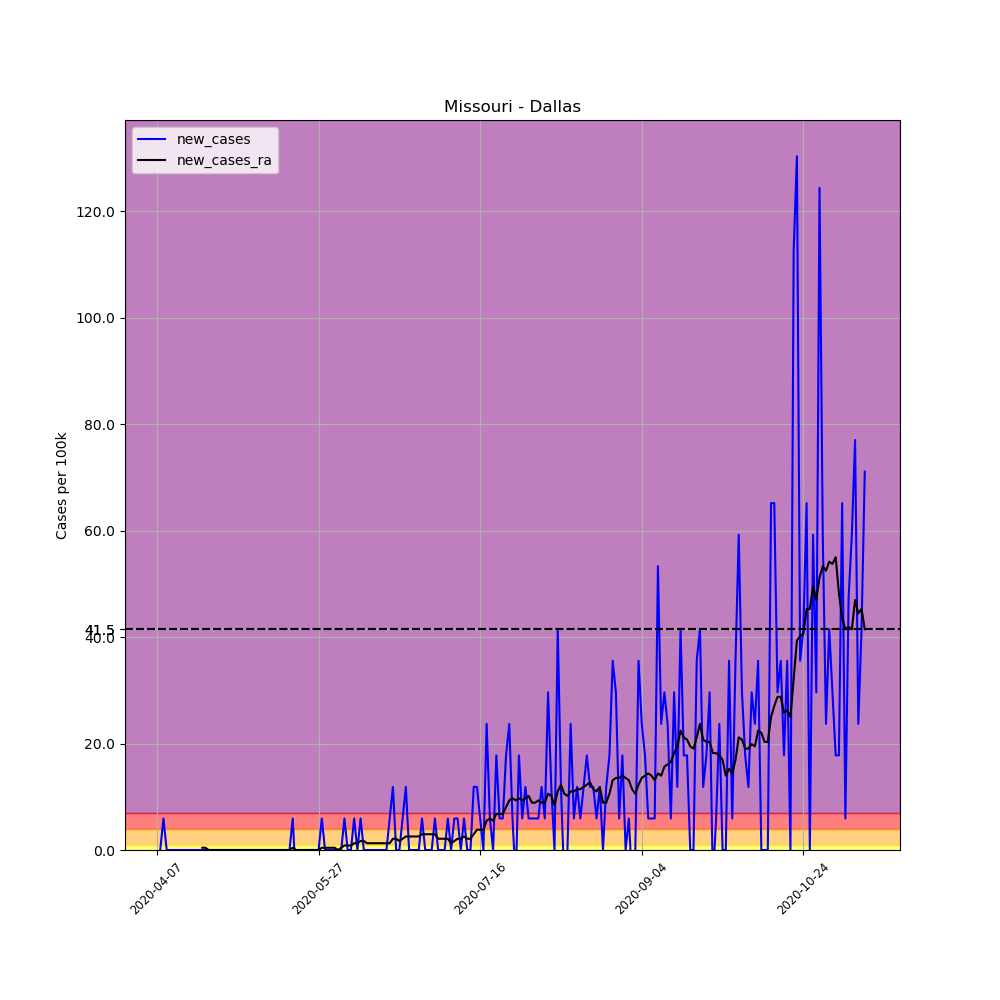

Source data for this figure (header and first rows):
, date, county, state, fips, cases, deaths, COUNTY, STNAME, CTYNAME, POPESTIMATE2019, per_100k, new_cases, new_cases_ra
582216, 2020-04-07, Dallas, Missouri, 29059, 1, 0, 59, Missouri, Dallas, 16878, 5.925, , 
582217, 2020-04-08, Dallas, Missouri, 29059, 1, 0, 59, Missouri, Dallas, 16878, 5.925, 0.0, 
582218, 2020-04-09, Dallas, Missouri, 29059, 2, 0, 59, Missouri, Dallas, 16878, 11.85, 5.925, 
582219, 2020-04-10, Dallas, Missouri, 29059, 2, 0, 59, Missouri, Dallas, 16878, 11.85, 0.0, 
582220, 2020-04-11, Dallas, Missouri, 29059, 2, 0, 59, Missouri, Dallas, 16878, 11.85, 0.0, 
582221, 2020-04-12, Dallas, Missouri, 29059, 2, 0, 59, Missouri, Dallas, 16878, 11.85, 0.0, 
582222, 2020-04-13, Dallas, Missouri, 29059, 2, 0, 59, Missouri, Dallas, 16878, 11.85, 0.0, 
582223, 2020-04-14, Dallas, Missouri, 29059, 2, 0, 59, Missouri, Dallas, 16878, 11.85, 0.0, 
582224, 2020-04-15, Dallas, Missouri, 29059, 2, 0, 59, Missouri, Dallas, 16878, 11.85, 0.0, 
582225, 2020-04-16, Dallas, Missouri, 29059, 2, 0, 59, Missouri, Dallas, 16878, 11.85, 0.0, 
582226, 2020-04-17, Dallas, Missouri, 29059, 2, 0, 59, Missouri, Dallas, 16878, 11.85, 0.0, 
582227, 2020-04-18, Dallas, Missouri, 29059, 2, 0, 59, Missouri, Dallas, 16878, 11.85, 0.0, 
582228, 2020-04-19, Dallas, Missouri, 29059, 2, 0, 59, Missouri, Dallas, 16878, 11.85, 0.0, 
582229, 2020-04-20, Dallas, Missouri, 29059, 2, 0, 59, Missouri, Dallas, 16878, 11.85, 0.0, 
582230, 2020-04-21, Dallas, Missouri, 29059, 2, 0, 59, Missouri, Dallas, 16878, 11.85, 0.0, 0.4232
582231, 2020-04-22, Dallas, Missouri, 29059, 2, 0, 59, Missouri, Dallas, 16878, 11.85, 0.0, 0.4232
582232, 2020-04-23, Dallas, Missouri, 29059, 2, 0, 59, Missouri, Dallas, 16878, 11.85, 0.0, 0.0
582233, 2020-04-24, Dallas, Missouri, 29059, 2, 0, 59, Missouri, Dallas, 16878, 11.85, 0.0, 0.0
582234, 2020-04-25, Dallas, Missouri, 29059, 2, 0, 59, Missouri, Dallas, 16878, 11.85, 0.0, 0.0
582235, 2020-04-26, Dallas, Missouri, 29059, 2, 0, 59, Missouri, Dallas, 16878, 11.85, 0.0, 0.0
582236, 2020-04-27, Dallas, Missouri, 29059, 2, 0, 59, Missouri, Dallas, 16878, 11.85, 0.0, 0.0
582237, 2020-04-28, Dallas, Missouri, 29059, 2, 0, 59, Missouri, Dallas, 16878, 11.85, 0.0, 0.0
582238, 2020-04-29, Dallas, Missouri, 29059, 2, 0, 59, Missouri, Dallas, 16878, 11.85, 0.0, 0.0
582239, 2020-04-30, Dallas, Missouri, 29059, 2, 0, 59, Missouri, Dallas, 16878, 11.85, 0.0, 0.0
582240, 2020-05-01, Dallas, Missouri, 29059, 2, 0, 59, Missouri, Dallas, 16878, 11.85, 0.0, 0.0
582241, 2020-05-02, Dallas, Missouri, 29059, 2, 0, 59, Missouri, Dallas, 16878, 11.85, 0.0, 0.0
582242, 2020-05-03, Dallas, Missouri, 29059, 2, 0, 59, Missouri, Dallas, 16878, 11.85, 0.0, 0.0
582243, 2020-05-04, Dallas, Missouri, 29059, 2, 0, 59, Missouri, Dallas, 16878, 11.85, 0.0, 0.0
582244, 2020-05-05, Dallas, Missouri, 29059, 2, 0, 59, Missouri, Dallas, 16878, 11.85, 0.0, 0.0
582245, 2020-05-06, Dallas, Missouri, 29059, 2, 0, 59, Missouri, Dallas, 16878, 11.85, 0.0, 0.0
582246, 2020-05-07, Dallas, Missouri, 29059, 2, 0, 59, Missouri, Dallas, 16878, 11.85, 0.0, 0.0
582247, 2020-05-08, Dallas, Missouri, 29059, 2, 0, 59, Missouri, Dallas, 16878, 11.85, 0.0, 0.0
582248, 2020-05-09, Dallas, Missouri, 29059, 2, 0, 59, Missouri, Dallas, 16878, 11.85, 0.0, 0.0
582249, 2020-05-10, Dallas, Missouri, 29059, 2, 0, 59, Missouri, Dallas, 16878, 11.85, 0.0, 0.0
582250, 2020-05-11, Dallas, Missouri, 29059, 2, 0, 59, Missouri, Dallas, 16878, 11.85, 0.0, 0.0
582251, 2020-05-12, Dallas, Missouri, 29059, 2, 0, 59, Missouri, Dallas, 16878, 11.85, 0.0, 0.0
582252, 2020-05-13, Dallas, Missouri, 29059, 2, 0, 59, Missouri, Dallas, 16878, 11.85, 0.0, 0.0
582253, 2020-05-14, Dallas, Missouri, 29059, 2, 0, 59, Missouri, Dallas, 16878, 11.85, 0.0, 0.0
582254, 2020-05-15, Dallas, Missouri, 29059, 2, 0, 59, Missouri, Dallas, 16878, 11.85, 0.0, 0.0
582255, 2020-05-16, Dallas, Missouri, 29059, 2, 0, 59, Missouri, Dallas, 16878, 11.85, 0.0, 0.0
582256, 2020-05-17, Dallas, Missouri, 29059, 2, 0, 59, Missouri, Dallas, 16878, 11.85, 0.0, 0.0
582257, 2020-05-18, Dallas, Missouri, 29059, 2, 0, 59, Missouri, Dallas, 16878, 11.85, 0.0, 0.0
582258, 2020-05-19, Dallas, Missouri, 29059, 3, 0, 59, Missouri, Dallas, 16878, 17.77, 5.925, 0.4232
582259, 2020-05-20, Dallas, Missouri, 29059, 2, 0, 59, Missouri, Dallas, 16878, 11.85, -5.925, 0.0
582260, 2020-05-21, Dallas, Missouri, 29059, 2, 0, 59, Missouri, Dallas, 16878, 11.85, 0.0, 0.0
582261, 2020-05-22, Dallas, Missouri, 29059, 2, 0, 59, Missouri, Dallas, 16878, 11.85, 0.0, 0.0
582262, 2020-05-23, Dallas, Missouri, 29059, 2, 0, 59, Missouri, Dallas, 16878, 11.85, 0.0, 0.0
582263, 2020-05-24, Dallas, Missouri, 29059, 2, 0, 59, Missouri, Dallas, 16878, 11.85, 0.0, 0.0
582264, 2020-05-25, Dallas, Missouri, 29059, 2, 0, 59, Missouri, Dallas, 16878, 11.85, 0.0, 0.0
582265, 2020-05-26, Dallas, Missouri, 29059, 2, 0, 59, Missouri, Dallas, 16878, 11.85, 0.0, 0.0
582266, 2020-05-27, Dallas, Missouri, 29059, 2, 0, 59, Missouri, Dallas, 16878, 11.85, 0.0, 0.0
582267, 2020-05-28, Dallas, Missouri, 29059, 3, 0, 59, Missouri, Dallas, 16878, 17.77, 5.925, 0.4232
582268, 2020-05-29, Dallas, Missouri, 29059, 3, 0, 59, Missouri, Dallas, 16878, 17.77, 0.0, 0.4232
582269, 2020-05-30, Dallas, Missouri, 29059, 3, 0, 59, Missouri, Dallas, 16878, 17.77, 0.0, 0.4232
582270, 2020-05-31, Dallas, Missouri, 29059, 3, 0, 59, Missouri, Dallas, 16878, 17.77, 0.0, 0.4232
582271, 2020-06-01, Dallas, Missouri, 29059, 3, 0, 59, Missouri, Dallas, 16878, 17.77, 0.0, 0.4232
582272, 2020-06-02, Dallas, Missouri, 29059, 3, 0, 59, Missouri, Dallas, 16878, 17.77, 0.0, 0.0
582273, 2020-06-03, Dallas, Missouri, 29059, 3, 0, 59, Missouri, Dallas, 16878, 17.77, 0.0, 0.4232
582274, 2020-06-04, Dallas, Missouri, 29059, 4, 0, 59, Missouri, Dallas, 16878, 23.7, 5.925, 0.8464
582275, 2020-06-05, Dallas, Missouri, 29059, 4, 0, 59, Missouri, Dallas, 16878, 23.7, 0.0, 0.8464
... 160 more rows
